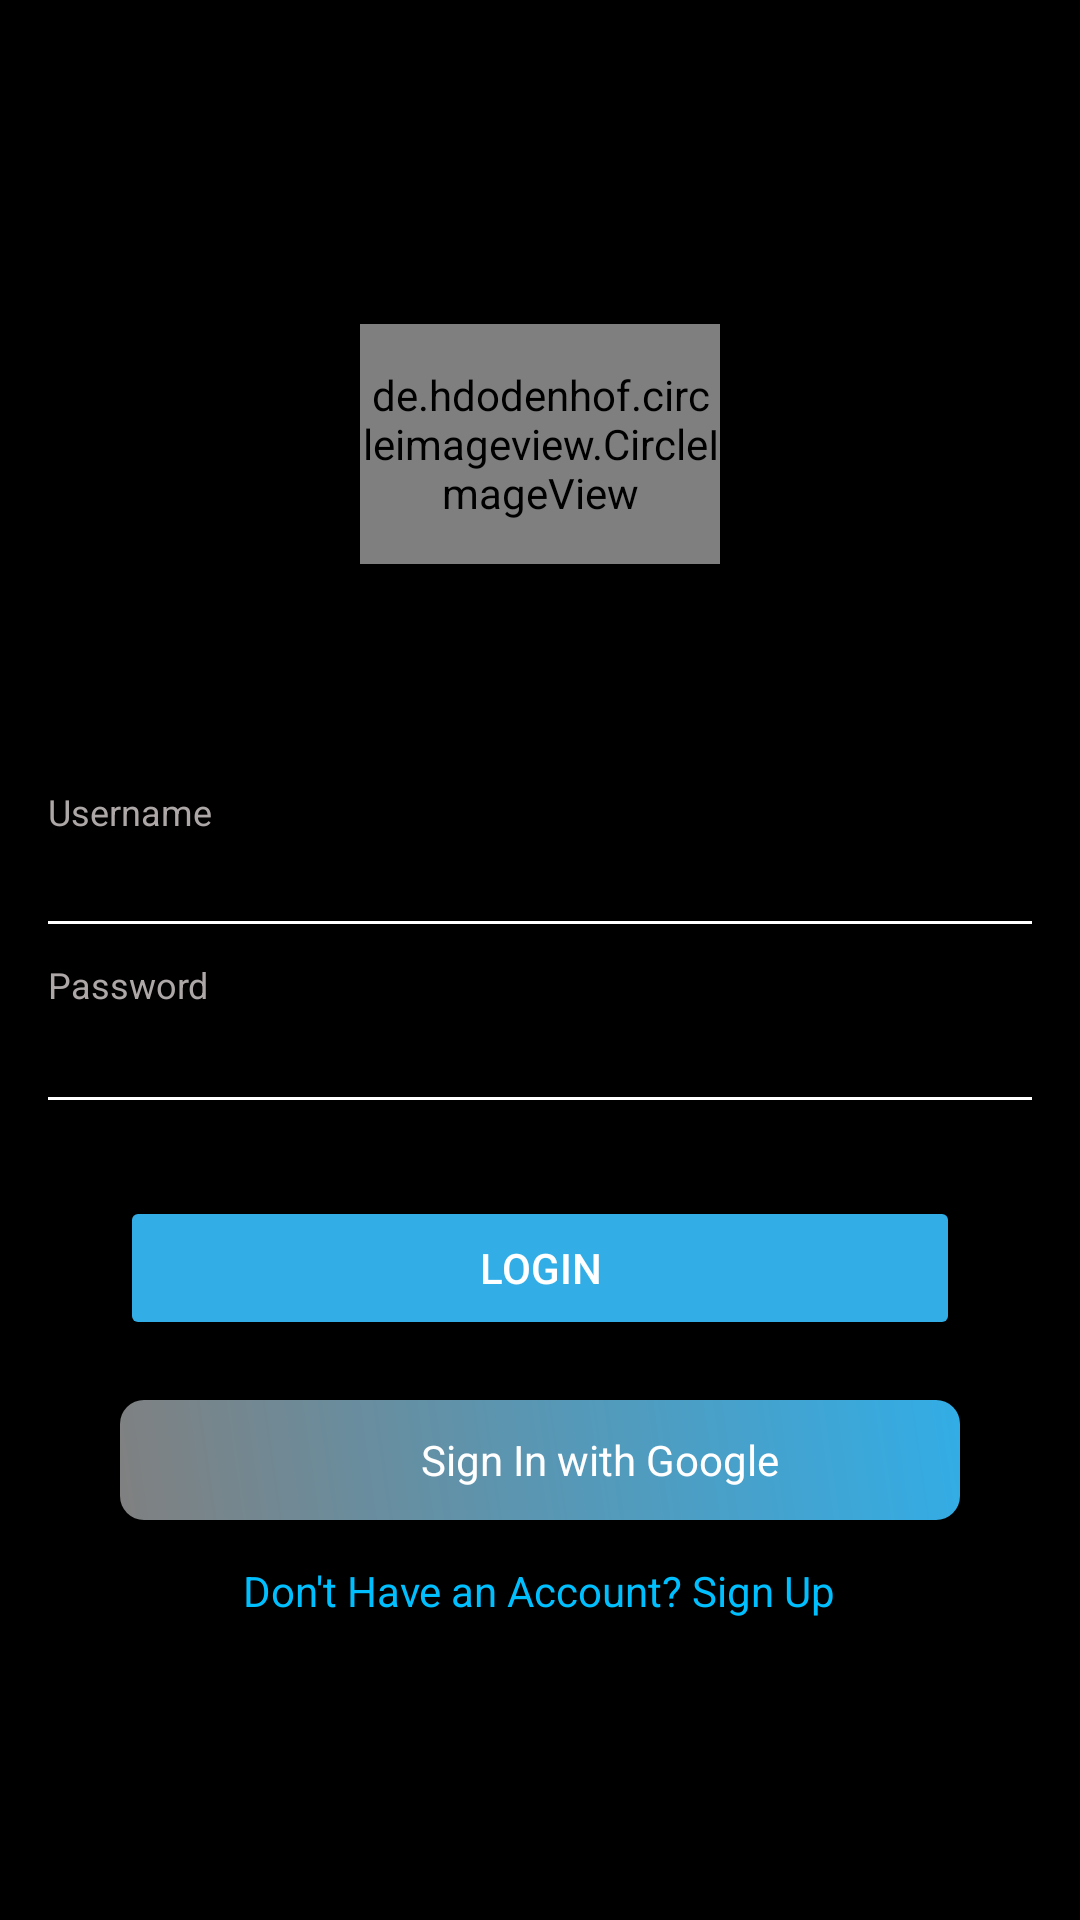

Produce the Android XML layout that renders to this screen, including the resource entries it uses.
<!-- AndroidManifest.xml: application theme Theme.APIGrafik -->
<!-- res/layout/login.xml -->
<?xml version="1.0" encoding="utf-8"?>
<LinearLayout
    xmlns:android="http://schemas.android.com/apk/res/android"
    android:layout_width="match_parent"
    android:layout_height="match_parent"
    android:orientation="vertical"
    android:gravity="center"
    android:background="#000000">

    
    <de.hdodenhof.circleimageview.CircleImageView
        android:id="@+id/logo"
        android:layout_width="120dp"
        android:layout_height="80dp"
        android:layout_marginTop="8dp"
        android:layout_marginBottom="10mm"
        android:src="@drawable/logo"
        android:tint="@android:color/white" />


    <LinearLayout
        android:layout_width="wrap_content"
        android:layout_height="wrap_content"
        android:orientation="vertical"
        android:padding="16dp"
        android:background="#000000">

        
        <TextView
            android:layout_width="match_parent"
            android:layout_height="wrap_content"
            android:text="Username"
            android:textColor="#ADA7A7"
            android:textSize="12sp"
            android:paddingBottom="2dp" />

        <EditText
            android:id="@+id/usernameInput"
            android:layout_width="match_parent"
            android:layout_height="wrap_content"
            android:textColor="#FFFFFF"
            android:background="@android:color/transparent"
            android:inputType="text"
            android:paddingBottom="2dp" />

        <View
            android:layout_width="match_parent"
            android:layout_height="1dp"
            android:background="#FFFFFF" />

        <TextView
            android:layout_width="match_parent"
            android:layout_height="wrap_content"
            android:text="Password"
            android:textColor="#ADA7A7"
            android:textSize="12sp"
            android:layout_marginTop="12dp"
            android:paddingBottom="2dp" />

        <EditText
            android:id="@+id/passwordInput"
            android:layout_width="match_parent"
            android:layout_height="wrap_content"
            android:inputType="textPassword"
            android:textColor="#FFFFFF"
            android:background="@android:color/transparent"
            android:paddingBottom="3dp" />

        <View
            android:layout_width="match_parent"
            android:layout_height="1dp"
            android:background="#FFFFFF" />
    </LinearLayout>
    
    <Button
        android:id="@+id/confirmLoginButton"
        android:layout_width="280dp"
        android:layout_height="wrap_content"
        android:layout_marginTop="16dp"
        android:backgroundTint="@color/blue2"
        android:text="Login"
        android:textColor="#FFFFFFFF"
        android:textSize="14sp" />

    
    <LinearLayout
        android:id="@+id/btn_google"
        android:layout_width="280dp"
        android:layout_height="wrap_content"
        android:layout_below="@id/confirmLoginButton"
        android:layout_marginTop="20dp"
        android:layout_centerHorizontal="true"
        android:background="@drawable/animasi_gradasi"
        android:orientation="horizontal"
        android:gravity="center"
        android:padding="10dp">
        
        <ImageView
            android:layout_width="20dp"
            android:layout_height="20dp"
            android:src="@drawable/logo_google"
            android:layout_marginEnd="20dp" />

        
        <TextView
            android:layout_width="wrap_content"
            android:layout_height="wrap_content"
            android:text="Sign In with Google"
            android:textColor="@android:color/white"
            android:textSize="14sp"
            android:gravity="center" />
    </LinearLayout>

    
    <TextView
        android:id="@+id/regisLink"
        android:layout_width="wrap_content"
        android:layout_height="wrap_content"
        android:text="Don't Have an Account? Sign Up"
        android:textColor="#00BFFF"
        android:textSize="14sp"
        android:layout_marginTop="14sp"
        android:gravity="center" />

</LinearLayout>
<!-- resources referenced by this layout -->
<resources>
  <color name="blue2">#32ADE6</color>
  <!-- drawable animasi_gradasi (drawable) -->
  <?xml version="1.0" encoding="utf-8"?>
  <shape xmlns:android="http://schemas.android.com/apk/res/android">
      <gradient
          android:startColor="@color/abu2"
          android:endColor="@color/blue2"
          android:angle="45" />
      <corners android:radius="8dp"/>
  </shape>
  <!-- drawable logo: png bitmap (drawable, 46125 bytes) -->
  <style name="Theme.APIGrafik" parent="Base.Theme.APIGrafik" />
  <color name="abu2">#808080</color>
  <style name="Base.Theme.APIGrafik" parent="Theme.Material3.DayNight.NoActionBar">
          
          
          <item name="colorPrimary">@color/black</item>
      </style>
  <color name="black">#FF000000</color>
</resources>
